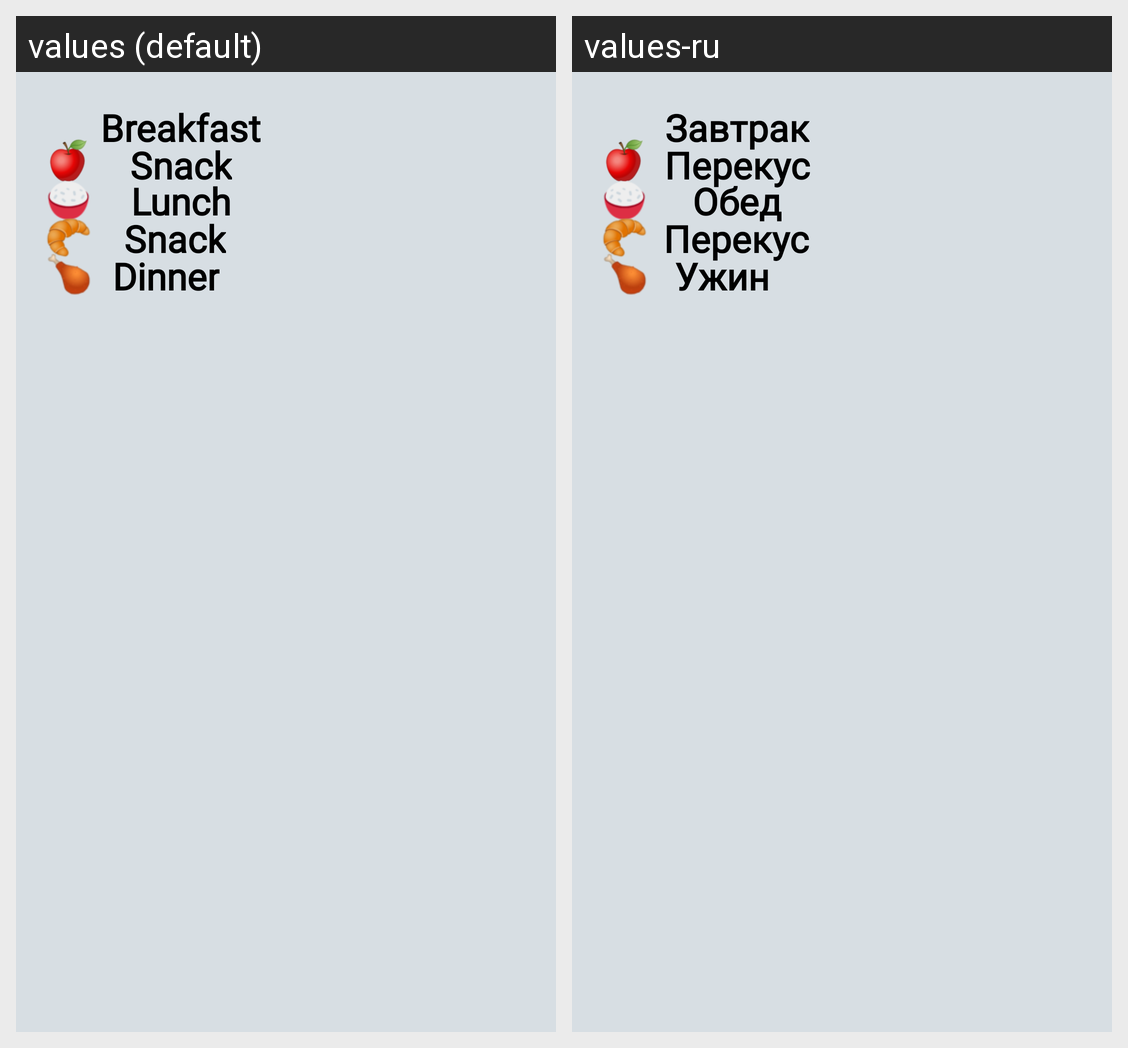

The Android screen above is rendered under two locales of the same app. Produce the string resources it draws, with the default and per-locale values.
Android screen res/layout/activity_nutrition_man.xml rendered under 2 locales, left to right: values (default), values-ru. Device: Nexus 5 (rendered at 1080×1920; each locale shown at half size, 540×960, under a caption strip naming it); theme Theme.InfoSport.
Strings drawn on this screen, with the default value and each locale's value (text and hints the layout hard-codes, and strings that could not be matched under every locale, appear in the picture but are not listed):

za
  values: Breakfast
  values-ru: Завтрак

pr
  values: Snack
  values-ru: Перекус

ob
  values: Lunch
  values-ru: Обед

per
  values: Snack
  values-ru: Перекус

ig
  values: Dinner
  values-ru: Ужин
